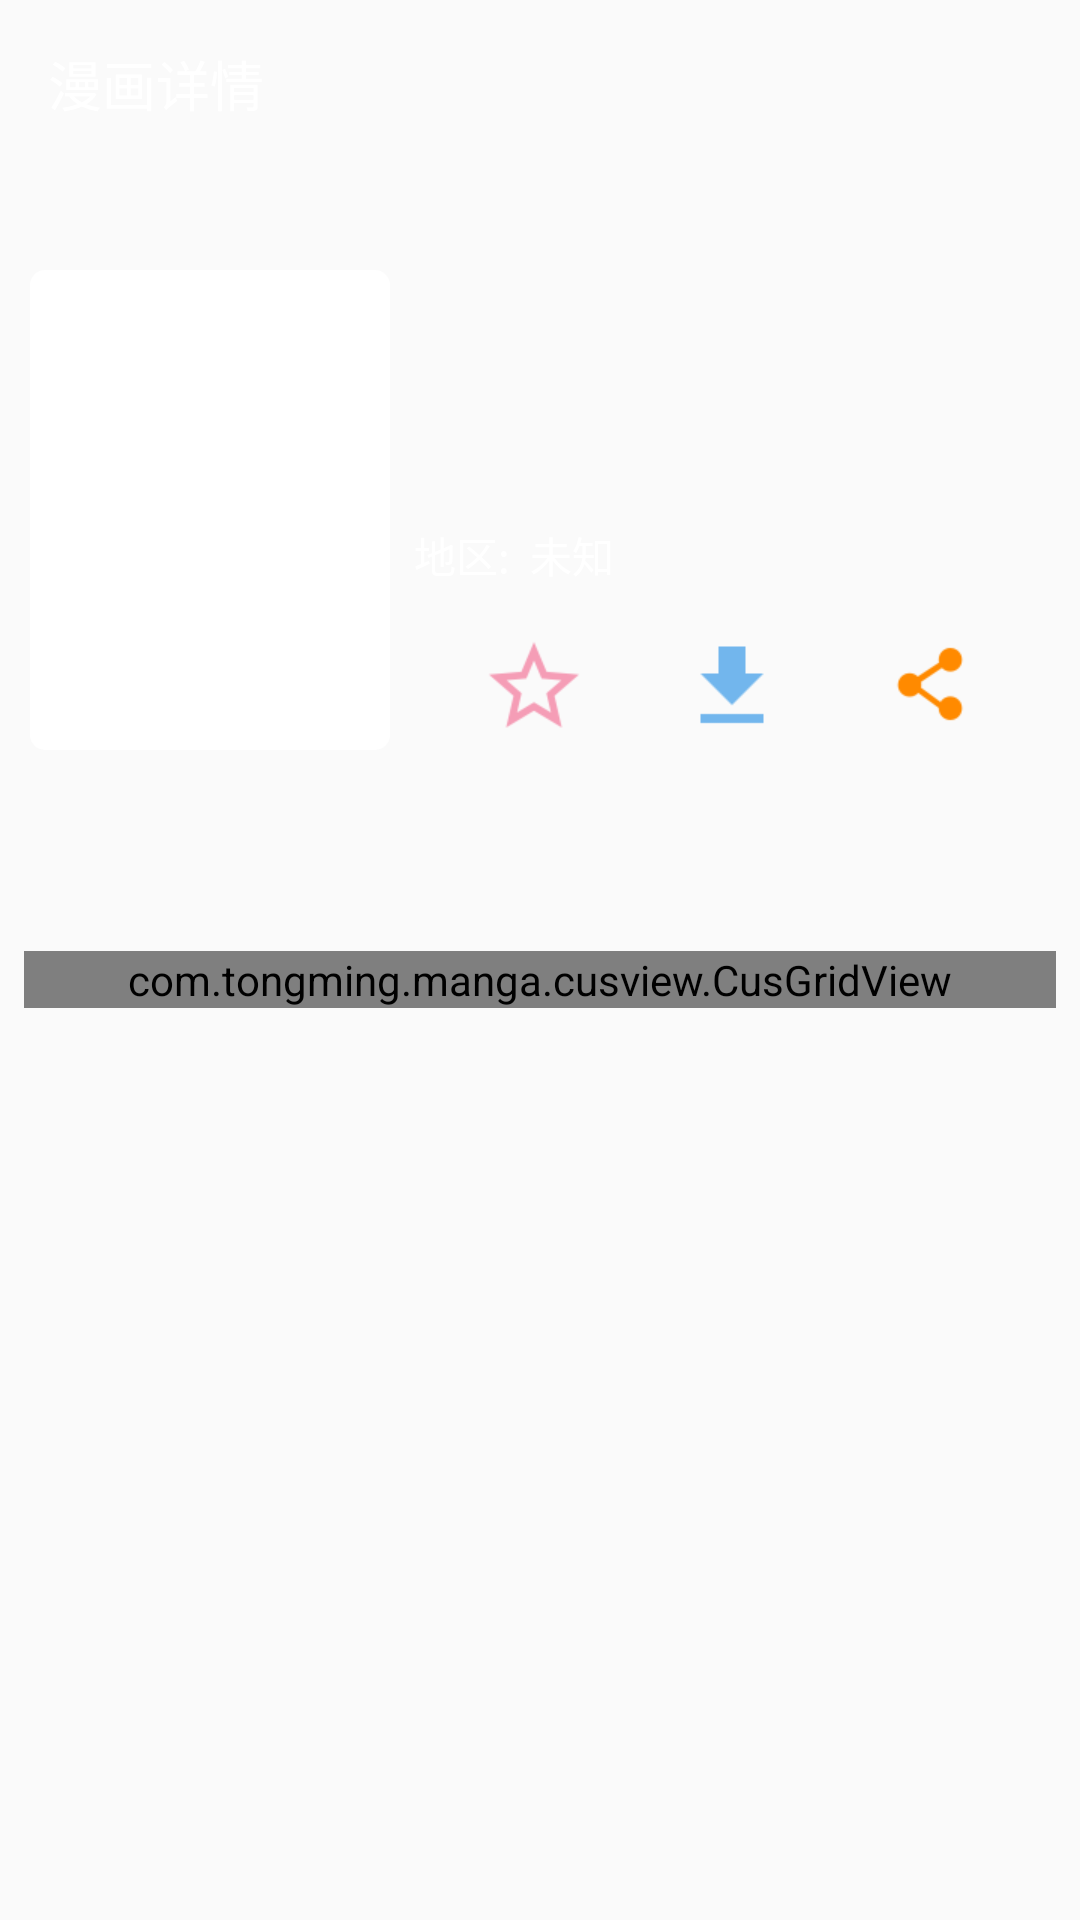

The Android layout XML behind this screen, and the referenced resources:
<!-- AndroidManifest.xml: application theme AppTheme -->
<!-- res/layout/activity_detail.xml -->
<?xml version="1.0" encoding="utf-8"?>
<RelativeLayout xmlns:android="http://schemas.android.com/apk/res/android"
    xmlns:app="http://schemas.android.com/apk/res-auto"
    xmlns:toolbar="http://schemas.android.com/apk/res-auto"
    xmlns:tools="http://schemas.android.com/tools"
    android:layout_width="match_parent"
    android:layout_height="match_parent">
    <android.support.design.widget.AppBarLayout
        android:id="@+id/appbar"
        android:layout_width="match_parent"
        android:layout_height="wrap_content"
        android:background="#00ffffff">

        <android.support.v7.widget.Toolbar
            android:id="@+id/toolbar"
            android:layout_width="match_parent"
            android:layout_height="?attr/actionBarSize"
            android:theme="@style/ThemeOverlay.AppCompat.Dark"
            toolbar:navigationIcon="@drawable/abc_ic_ab_back_mtrl_am_alpha"
            toolbar:title="漫画详情"
            toolbar:titleTextAppearance="?android:attr/textAppearanceMedium"
            toolbar:titleTextColor="@android:color/white" />
    </android.support.design.widget.AppBarLayout>

    <ProgressBar
        android:id="@+id/progress"
        android:layout_width="wrap_content"
        android:layout_height="wrap_content"
        android:layout_centerInParent="true"
        android:layout_marginTop="60dp"
        android:visibility="gone" />

    <android.support.v4.widget.NestedScrollView
        android:id="@+id/sl_content"
        android:layout_width="match_parent"
        android:layout_height="match_parent">

        <RelativeLayout
            android:id="@+id/rl_content"
            android:layout_width="match_parent"
            android:layout_height="match_parent"
            android:focusable="true"
            android:focusableInTouchMode="true">

            
            <ImageView
                android:id="@+id/iv_blur"
                android:layout_width="match_parent"
                android:layout_height="200dp"
                android:scaleType="centerCrop" />

            <RelativeLayout
                android:id="@+id/rl_cover"
                android:layout_width="120dp"
                android:layout_height="160dp"
                android:layout_marginLeft="10dp"
                android:layout_marginTop="90dp"
                android:background="@drawable/bg_cover"
                android:padding="3dp">

                <ImageView
                    android:id="@+id/iv_cover"
                    android:layout_width="120dp"
                    android:layout_height="160dp"
                    android:scaleType="centerCrop" />
            </RelativeLayout>

            <TextView
                android:id="@+id/tv_comic_name"
                android:layout_width="wrap_content"
                android:layout_height="wrap_content"
                android:layout_alignTop="@id/rl_cover"
                android:layout_marginLeft="8dp"
                android:layout_marginTop="10dp"
                android:layout_toRightOf="@id/rl_cover"
                android:textColor="@android:color/white"
                android:textSize="16sp"
                tools:text="漫画名" />

            <TextView
                android:id="@+id/tv_comic_author"
                android:layout_width="wrap_content"
                android:layout_height="wrap_content"
                android:layout_alignLeft="@id/tv_comic_name"
                android:layout_below="@id/tv_comic_name"
                android:layout_marginTop="5dp"
                android:textColor="@android:color/white" />

            <TextView
                android:id="@+id/tv_comic_status"
                android:layout_width="wrap_content"
                android:layout_height="wrap_content"
                android:layout_alignLeft="@id/tv_comic_name"
                android:layout_below="@id/tv_comic_author"
                android:layout_marginTop="5dp"
                android:textColor="@android:color/white"
                tools:text="连载中" />

            <TextView
                android:id="@+id/tv_comic_type"
                android:layout_width="wrap_content"
                android:layout_height="wrap_content"
                android:layout_alignLeft="@id/tv_comic_name"
                android:layout_below="@id/tv_comic_status"
                android:layout_marginTop="5dp"
                android:textColor="@android:color/white"
                android:text="地区:  未知" />

            <ImageView
                android:id="@+id/iv_fav"
                android:layout_width="wrap_content"
                android:layout_height="wrap_content"
                android:layout_below="@id/iv_blur"
                android:layout_marginLeft="30dp"
                android:layout_marginTop="10dp"
                android:layout_toRightOf="@id/rl_cover"
                android:clickable="true"
                android:src="@drawable/select_collect" />

            <ImageView
                android:id="@+id/iv_download"
                android:layout_width="wrap_content"
                android:layout_height="wrap_content"
                android:layout_alignBottom="@id/iv_fav"
                android:layout_marginLeft="30dp"
                android:layout_toRightOf="@id/iv_fav"
                android:clickable="true"
                android:src="@drawable/ic_download" />

            

            <ImageView
                android:id="@+id/iv_share"
                android:layout_width="wrap_content"
                android:layout_height="wrap_content"
                android:layout_alignBottom="@id/iv_fav"
                android:layout_marginLeft="30dp"
                android:layout_toRightOf="@id/iv_download"
                android:clickable="true"
                android:src="@drawable/ic_share_pressed" />

            <TextView
                android:id="@+id/tv_comic_desc"
                android:layout_width="match_parent"
                android:layout_height="wrap_content"
                android:layout_below="@id/rl_cover"
                android:layout_margin="8dp"
                android:ellipsize="end"
                android:maxLines="4"
                tools:text="漫画描述" />

            <TextView
                android:id="@+id/tv_select"
                android:layout_width="wrap_content"
                android:layout_height="wrap_content"
                android:layout_below="@id/tv_comic_desc"
                android:layout_marginLeft="8dp"
                android:layout_marginTop="5dp"
                android:textColor="@android:color/black"
                tools:text="共0话" />

            <TextView
                android:id="@+id/tv_newest_chapter"
                android:layout_width="wrap_content"
                android:layout_height="wrap_content"
                android:layout_alignBottom="@id/tv_select"
                android:layout_alignParentRight="true"
                android:layout_marginRight="8dp"
                android:textColor="@android:color/black"
                tools:text="最后更新于" />

            
            <com.tongming.manga.cusview.CusGridView
                android:id="@+id/gv_chapter"
                android:layout_width="match_parent"
                android:layout_height="wrap_content"
                android:layout_below="@id/tv_select"
                android:layout_margin="8dp"
                android:horizontalSpacing="10dp"
                android:numColumns="4"
                android:verticalSpacing="10dp" />

            <TextView
                android:layout_width="match_parent"
                android:layout_height="wrap_content"
                android:layout_below="@id/gv_chapter"
                android:layout_marginBottom="15dp" />
        </RelativeLayout>
    </android.support.v4.widget.NestedScrollView>
</RelativeLayout>
<!-- resources referenced by this layout -->
<resources>
  <!-- drawable bg_cover (drawable) -->
  <?xml version="1.0" encoding="utf-8"?>
  <shape xmlns:android="http://schemas.android.com/apk/res/android"
      android:shape="rectangle">
      <solid android:color="@android:color/white" />
      <corners android:radius="5dp" />
  </shape>
  <!-- drawable ic_download: png bitmap (drawable-xhdpi, 215 bytes) -->
  <!-- drawable ic_front: png bitmap (drawable-xhdpi, 3730 bytes) -->
  <!-- drawable ic_share_pressed: png bitmap (drawable-xhdpi, 1148 bytes) -->
  <!-- drawable select_collect (drawable) -->
  <?xml version="1.0" encoding="utf-8"?>
  <selector xmlns:android="http://schemas.android.com/apk/res/android">
      <item android:drawable="@drawable/ic_collected" android:state_focused="true" />
      <item android:drawable="@drawable/ic_collected" android:state_pressed="true" />
      <item android:drawable="@drawable/ic_collect" />
  </selector>
  <style name="AppTheme" parent="Theme.AppCompat.Light.NoActionBar">
          
          <item name="android:windowDrawsSystemBarBackgrounds">true</item>
          <item name="android:statusBarColor">@android:color/transparent</item>
          <item name="android:windowActionModeOverlay">true</item>
          <item name="android:windowTranslucentStatus">true</item>
          <item name="android:windowTranslucentNavigation">true</item>
          <item name="android:windowActionBarOverlay">true</item>
          <item name="windowActionModeOverlay">true</item>
          <item name="windowActionBarOverlay">true</item>
          <item name="android:windowContentTransitions">true</item>
          <item name="windowActionBar">false</item>
          <item name="windowNoTitle">true</item>
          <item name="colorPrimary">@color/colorPrimary</item>
          <item name="colorPrimaryDark">@color/colorPrimaryDark</item>
          <item name="colorAccent">@color/colorAccent</item>
      </style>
  <!-- drawable ic_collected: png bitmap (drawable-xhdpi, 1222 bytes) -->
  <!-- drawable ic_collect: png bitmap (drawable-xhdpi, 1691 bytes) -->
  <color name="colorPrimary">#ff960c</color>
  <color name="colorPrimaryDark">#ff960c</color>
  <color name="colorAccent">#ff960c</color>
</resources>
